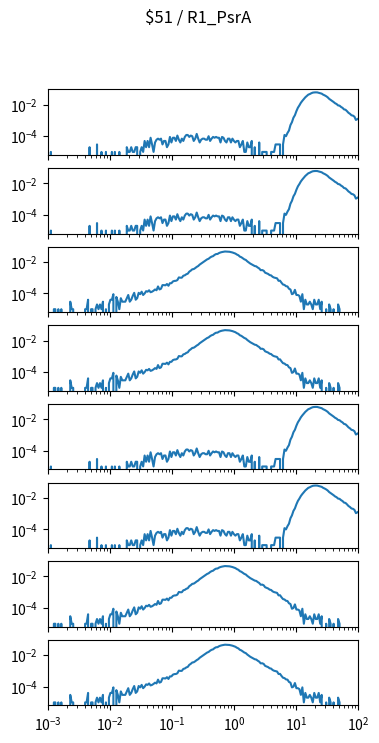

The matplotlib source for this figure: (Note: this script raises an exception after producing the figure.)
import matplotlib.pyplot as plt
import numpy as np

num_plots = 8

fig, ax = plt.subplots(num_plots, 1, sharex=True, sharey=True)
fig.set_size_inches(4, 1*num_plots)

fig.suptitle("$51 / R1_PsrA")

for a in ax:
    a.set_xscale('log')
    a.set_yscale('log')
    a.set_xlim(1.000000e-03, 1.000000e+02)

ax[0].plot([1.000000e-03,1.056818e-03,1.116863e-03,1.180321e-03,1.247384e-03,1.318257e-03,1.393157e-03,1.472313e-03,1.555966e-03,1.644372e-03,1.737801e-03,1.836538e-03,1.940886e-03,2.051162e-03,2.167704e-03,2.290868e-03,2.421029e-03,2.558586e-03,2.703958e-03,2.857591e-03,3.019952e-03,3.191538e-03,3.372873e-03,3.564511e-03,3.767038e-03,3.981072e-03,4.207266e-03,4.446313e-03,4.698941e-03,4.965923e-03,5.248075e-03,5.546257e-03,5.861382e-03,6.194411e-03,6.546362e-03,6.918310e-03,7.311391e-03,7.726806e-03,8.165824e-03,8.629785e-03,9.120108e-03,9.638290e-03,1.018591e-02,1.076465e-02,1.137627e-02,1.202264e-02,1.270574e-02,1.342765e-02,1.419058e-02,1.499685e-02,1.584893e-02,1.674943e-02,1.770109e-02,1.870682e-02,1.976970e-02,2.089296e-02,2.208005e-02,2.333458e-02,2.466039e-02,2.606154e-02,2.754229e-02,2.910717e-02,3.076097e-02,3.250873e-02,3.435579e-02,3.630781e-02,3.837072e-02,4.055085e-02,4.285485e-02,4.528976e-02,4.786301e-02,5.058247e-02,5.345644e-02,5.649370e-02,5.970353e-02,6.309573e-02,6.668068e-02,7.046931e-02,7.447320e-02,7.870458e-02,8.317638e-02,8.790225e-02,9.289664e-02,9.817479e-02,1.037528e-01,1.096478e-01,1.158777e-01,1.224616e-01,1.294196e-01,1.367729e-01,1.445440e-01,1.527566e-01,1.614359e-01,1.706082e-01,1.803018e-01,1.905461e-01,2.013724e-01,2.128139e-01,2.249055e-01,2.376840e-01,2.511886e-01,2.654606e-01,2.805434e-01,2.964831e-01,3.133286e-01,3.311311e-01,3.499452e-01,3.698282e-01,3.908409e-01,4.130475e-01,4.365158e-01,4.613176e-01,4.875285e-01,5.152286e-01,5.445027e-01,5.754399e-01,6.081350e-01,6.426877e-01,6.792036e-01,7.177943e-01,7.585776e-01,8.016781e-01,8.472274e-01,8.953648e-01,9.462372e-01,1.000000e+00,1.056818e+00,1.116863e+00,1.180321e+00,1.247384e+00,1.318257e+00,1.393157e+00,1.472313e+00,1.555966e+00,1.644372e+00,1.737801e+00,1.836538e+00,1.940886e+00,2.051162e+00,2.167704e+00,2.290868e+00,2.421029e+00,2.558586e+00,2.703958e+00,2.857591e+00,3.019952e+00,3.191538e+00,3.372873e+00,3.564511e+00,3.767038e+00,3.981072e+00,4.207266e+00,4.446313e+00,4.698941e+00,4.965923e+00,5.248075e+00,5.546257e+00,5.861382e+00,6.194411e+00,6.546362e+00,6.918310e+00,7.311391e+00,7.726806e+00,8.165824e+00,8.629785e+00,9.120108e+00,9.638290e+00,1.018591e+01,1.076465e+01,1.137627e+01,1.202264e+01,1.270574e+01,1.342765e+01,1.419058e+01,1.499685e+01,1.584893e+01,1.674943e+01,1.770109e+01,1.870682e+01,1.976970e+01,2.089296e+01,2.208005e+01,2.333458e+01,2.466039e+01,2.606154e+01,2.754229e+01,2.910717e+01,3.076097e+01,3.250873e+01,3.435579e+01,3.630781e+01,3.837072e+01,4.055085e+01,4.285485e+01,4.528976e+01,4.786301e+01,5.058247e+01,5.345644e+01,5.649370e+01,5.970353e+01,6.309573e+01,6.668068e+01,7.046931e+01,7.447320e+01,7.870458e+01,8.317638e+01,8.790225e+01,9.289664e+01,9.817479e+01,1.037528e+02,1.096478e+02,1.158777e+02,1.224616e+02,1.294196e+02,1.367729e+02,1.445440e+02,1.527566e+02,1.614359e+02,1.706082e+02,1.803018e+02,1.905461e+02,2.013724e+02,2.128139e+02,2.249055e+02,2.376840e+02,2.511886e+02,2.654606e+02,2.805434e+02,2.964831e+02,3.133286e+02,3.311311e+02,3.499452e+02,3.698282e+02,3.908409e+02,4.130475e+02,4.365158e+02,4.613176e+02,4.875285e+02,5.152286e+02,5.445027e+02,5.754399e+02,6.081350e+02,6.426877e+02,6.792036e+02,7.177943e+02,7.585776e+02,8.016781e+02,8.472274e+02,8.953648e+02,9.462372e+02,], [9.783204e-06,0.000000e+00,9.783204e-06,0.000000e+00,0.000000e+00,0.000000e+00,0.000000e+00,0.000000e+00,0.000000e+00,0.000000e+00,0.000000e+00,0.000000e+00,0.000000e+00,0.000000e+00,0.000000e+00,0.000000e+00,0.000000e+00,0.000000e+00,0.000000e+00,0.000000e+00,0.000000e+00,0.000000e+00,0.000000e+00,0.000000e+00,0.000000e+00,0.000000e+00,0.000000e+00,0.000000e+00,1.956641e-05,0.000000e+00,0.000000e+00,0.000000e+00,0.000000e+00,2.934961e-05,0.000000e+00,0.000000e+00,9.783204e-06,0.000000e+00,0.000000e+00,9.783204e-06,0.000000e+00,0.000000e+00,0.000000e+00,9.783204e-06,0.000000e+00,9.783204e-06,0.000000e+00,0.000000e+00,9.783204e-06,0.000000e+00,0.000000e+00,0.000000e+00,0.000000e+00,1.956641e-05,9.783204e-06,9.783204e-06,1.956641e-05,9.783204e-06,9.783204e-06,1.956641e-05,1.956641e-05,0.000000e+00,9.783204e-06,1.956641e-05,9.783204e-06,4.891602e-05,1.956641e-05,4.891602e-05,1.956641e-05,7.826563e-05,2.934961e-05,9.783204e-06,3.913282e-05,5.869923e-05,6.848243e-05,5.869923e-05,6.848243e-05,2.934961e-05,4.891602e-05,4.891602e-05,1.956641e-05,2.934961e-05,8.804884e-05,3.913282e-05,7.826563e-05,7.826563e-05,4.891602e-05,1.076152e-04,5.869923e-05,3.913282e-05,6.848243e-05,4.891602e-05,8.804884e-05,1.173985e-04,1.173985e-04,8.804884e-05,1.076152e-04,9.783204e-05,4.891602e-05,6.848243e-05,1.369649e-04,6.848243e-05,3.913282e-05,5.869923e-05,6.848243e-05,6.848243e-05,5.869923e-05,5.869923e-05,9.783204e-05,4.891602e-05,6.848243e-05,8.804884e-05,7.826563e-05,8.804884e-05,7.826563e-05,7.826563e-05,3.913282e-05,8.804884e-05,7.826563e-05,4.891602e-05,3.913282e-05,6.848243e-05,6.848243e-05,3.913282e-05,6.848243e-05,4.891602e-05,3.913282e-05,4.891602e-05,4.891602e-05,1.956641e-05,2.934961e-05,4.891602e-05,9.783204e-06,9.783204e-06,3.913282e-05,1.956641e-05,1.956641e-05,4.891602e-05,0.000000e+00,1.956641e-05,0.000000e+00,0.000000e+00,3.913282e-05,0.000000e+00,9.783204e-06,9.783204e-06,9.783204e-06,9.783204e-06,0.000000e+00,0.000000e+00,9.783204e-06,9.783204e-06,9.783204e-06,2.934961e-05,2.934961e-05,2.934961e-05,2.934961e-05,0.000000e+00,2.934961e-05,1.173985e-04,9.783204e-05,1.565313e-04,2.250137e-04,4.989434e-04,7.630899e-04,1.467481e-03,2.122955e-03,3.854582e-03,6.329733e-03,8.902716e-03,1.309971e-02,1.749237e-02,2.272638e-02,2.933983e-02,3.554238e-02,4.316350e-02,4.704743e-02,5.295648e-02,5.789700e-02,5.964820e-02,6.033302e-02,5.995148e-02,5.667410e-02,5.290757e-02,4.991391e-02,4.292870e-02,3.887845e-02,3.429991e-02,2.934961e-02,2.336229e-02,2.010448e-02,1.715974e-02,1.465524e-02,1.222901e-02,1.091806e-02,8.941849e-03,8.579870e-03,7.122173e-03,6.222118e-03,4.979651e-03,4.725288e-03,3.835016e-03,3.013227e-03,2.602332e-03,2.103389e-03,1.995774e-03,1.712061e-03,1.056586e-03,1.193551e-03,1.359865e-03,9.000548e-04,9.000548e-04,8.217892e-04,8.511388e-04,7.043907e-04,5.869923e-04,5.282930e-04,4.989434e-04,4.011114e-04,3.326289e-04,3.228457e-04,1.663145e-04,2.250137e-04,1.565313e-04,1.956641e-04,1.663145e-04,1.076152e-04,1.173985e-04,9.783204e-05,3.913282e-05,4.891602e-05,3.913282e-05,2.934961e-05,4.891602e-05,0.000000e+00,4.891602e-05,4.891602e-05,3.913282e-05,2.934961e-05,1.956641e-05,2.934961e-05,1.956641e-05,2.934961e-05,9.783204e-06,9.783204e-06,9.783204e-06,9.783204e-06,9.783204e-06,9.783204e-06,1.956641e-05,])
ax[1].plot([1.000000e-03,1.056818e-03,1.116863e-03,1.180321e-03,1.247384e-03,1.318257e-03,1.393157e-03,1.472313e-03,1.555966e-03,1.644372e-03,1.737801e-03,1.836538e-03,1.940886e-03,2.051162e-03,2.167704e-03,2.290868e-03,2.421029e-03,2.558586e-03,2.703958e-03,2.857591e-03,3.019952e-03,3.191538e-03,3.372873e-03,3.564511e-03,3.767038e-03,3.981072e-03,4.207266e-03,4.446313e-03,4.698941e-03,4.965923e-03,5.248075e-03,5.546257e-03,5.861382e-03,6.194411e-03,6.546362e-03,6.918310e-03,7.311391e-03,7.726806e-03,8.165824e-03,8.629785e-03,9.120108e-03,9.638290e-03,1.018591e-02,1.076465e-02,1.137627e-02,1.202264e-02,1.270574e-02,1.342765e-02,1.419058e-02,1.499685e-02,1.584893e-02,1.674943e-02,1.770109e-02,1.870682e-02,1.976970e-02,2.089296e-02,2.208005e-02,2.333458e-02,2.466039e-02,2.606154e-02,2.754229e-02,2.910717e-02,3.076097e-02,3.250873e-02,3.435579e-02,3.630781e-02,3.837072e-02,4.055085e-02,4.285485e-02,4.528976e-02,4.786301e-02,5.058247e-02,5.345644e-02,5.649370e-02,5.970353e-02,6.309573e-02,6.668068e-02,7.046931e-02,7.447320e-02,7.870458e-02,8.317638e-02,8.790225e-02,9.289664e-02,9.817479e-02,1.037528e-01,1.096478e-01,1.158777e-01,1.224616e-01,1.294196e-01,1.367729e-01,1.445440e-01,1.527566e-01,1.614359e-01,1.706082e-01,1.803018e-01,1.905461e-01,2.013724e-01,2.128139e-01,2.249055e-01,2.376840e-01,2.511886e-01,2.654606e-01,2.805434e-01,2.964831e-01,3.133286e-01,3.311311e-01,3.499452e-01,3.698282e-01,3.908409e-01,4.130475e-01,4.365158e-01,4.613176e-01,4.875285e-01,5.152286e-01,5.445027e-01,5.754399e-01,6.081350e-01,6.426877e-01,6.792036e-01,7.177943e-01,7.585776e-01,8.016781e-01,8.472274e-01,8.953648e-01,9.462372e-01,1.000000e+00,1.056818e+00,1.116863e+00,1.180321e+00,1.247384e+00,1.318257e+00,1.393157e+00,1.472313e+00,1.555966e+00,1.644372e+00,1.737801e+00,1.836538e+00,1.940886e+00,2.051162e+00,2.167704e+00,2.290868e+00,2.421029e+00,2.558586e+00,2.703958e+00,2.857591e+00,3.019952e+00,3.191538e+00,3.372873e+00,3.564511e+00,3.767038e+00,3.981072e+00,4.207266e+00,4.446313e+00,4.698941e+00,4.965923e+00,5.248075e+00,5.546257e+00,5.861382e+00,6.194411e+00,6.546362e+00,6.918310e+00,7.311391e+00,7.726806e+00,8.165824e+00,8.629785e+00,9.120108e+00,9.638290e+00,1.018591e+01,1.076465e+01,1.137627e+01,1.202264e+01,1.270574e+01,1.342765e+01,1.419058e+01,1.499685e+01,1.584893e+01,1.674943e+01,1.770109e+01,1.870682e+01,1.976970e+01,2.089296e+01,2.208005e+01,2.333458e+01,2.466039e+01,2.606154e+01,2.754229e+01,2.910717e+01,3.076097e+01,3.250873e+01,3.435579e+01,3.630781e+01,3.837072e+01,4.055085e+01,4.285485e+01,4.528976e+01,4.786301e+01,5.058247e+01,5.345644e+01,5.649370e+01,5.970353e+01,6.309573e+01,6.668068e+01,7.046931e+01,7.447320e+01,7.870458e+01,8.317638e+01,8.790225e+01,9.289664e+01,9.817479e+01,1.037528e+02,1.096478e+02,1.158777e+02,1.224616e+02,1.294196e+02,1.367729e+02,1.445440e+02,1.527566e+02,1.614359e+02,1.706082e+02,1.803018e+02,1.905461e+02,2.013724e+02,2.128139e+02,2.249055e+02,2.376840e+02,2.511886e+02,2.654606e+02,2.805434e+02,2.964831e+02,3.133286e+02,3.311311e+02,3.499452e+02,3.698282e+02,3.908409e+02,4.130475e+02,4.365158e+02,4.613176e+02,4.875285e+02,5.152286e+02,5.445027e+02,5.754399e+02,6.081350e+02,6.426877e+02,6.792036e+02,7.177943e+02,7.585776e+02,8.016781e+02,8.472274e+02,8.953648e+02,9.462372e+02,], [9.783204e-06,0.000000e+00,9.783204e-06,0.000000e+00,0.000000e+00,0.000000e+00,0.000000e+00,0.000000e+00,0.000000e+00,0.000000e+00,0.000000e+00,0.000000e+00,0.000000e+00,0.000000e+00,0.000000e+00,0.000000e+00,0.000000e+00,0.000000e+00,0.000000e+00,0.000000e+00,0.000000e+00,0.000000e+00,0.000000e+00,0.000000e+00,0.000000e+00,0.000000e+00,0.000000e+00,0.000000e+00,1.956641e-05,0.000000e+00,0.000000e+00,0.000000e+00,0.000000e+00,2.934961e-05,0.000000e+00,0.000000e+00,9.783204e-06,0.000000e+00,0.000000e+00,9.783204e-06,0.000000e+00,0.000000e+00,0.000000e+00,9.783204e-06,0.000000e+00,9.783204e-06,0.000000e+00,0.000000e+00,9.783204e-06,0.000000e+00,0.000000e+00,0.000000e+00,0.000000e+00,1.956641e-05,9.783204e-06,9.783204e-06,1.956641e-05,9.783204e-06,9.783204e-06,1.956641e-05,1.956641e-05,0.000000e+00,9.783204e-06,1.956641e-05,9.783204e-06,4.891602e-05,1.956641e-05,4.891602e-05,1.956641e-05,7.826563e-05,2.934961e-05,9.783204e-06,3.913282e-05,5.869923e-05,6.848243e-05,5.869923e-05,6.848243e-05,2.934961e-05,4.891602e-05,4.891602e-05,1.956641e-05,2.934961e-05,8.804884e-05,3.913282e-05,7.826563e-05,7.826563e-05,4.891602e-05,1.076152e-04,5.869923e-05,3.913282e-05,6.848243e-05,4.891602e-05,8.804884e-05,1.173985e-04,1.173985e-04,8.804884e-05,1.076152e-04,9.783204e-05,4.891602e-05,6.848243e-05,1.369649e-04,6.848243e-05,3.913282e-05,5.869923e-05,6.848243e-05,6.848243e-05,5.869923e-05,5.869923e-05,9.783204e-05,4.891602e-05,6.848243e-05,8.804884e-05,7.826563e-05,8.804884e-05,7.826563e-05,7.826563e-05,3.913282e-05,8.804884e-05,7.826563e-05,4.891602e-05,3.913282e-05,6.848243e-05,6.848243e-05,3.913282e-05,6.848243e-05,4.891602e-05,3.913282e-05,4.891602e-05,4.891602e-05,1.956641e-05,2.934961e-05,4.891602e-05,9.783204e-06,9.783204e-06,3.913282e-05,1.956641e-05,1.956641e-05,4.891602e-05,0.000000e+00,1.956641e-05,0.000000e+00,0.000000e+00,3.913282e-05,0.000000e+00,9.783204e-06,9.783204e-06,9.783204e-06,9.783204e-06,0.000000e+00,0.000000e+00,9.783204e-06,9.783204e-06,9.783204e-06,2.934961e-05,2.934961e-05,2.934961e-05,2.934961e-05,0.000000e+00,2.934961e-05,1.173985e-04,9.783204e-05,1.565313e-04,2.250137e-04,4.989434e-04,7.630899e-04,1.467481e-03,2.122955e-03,3.854582e-03,6.329733e-03,8.902716e-03,1.309971e-02,1.749237e-02,2.272638e-02,2.933983e-02,3.554238e-02,4.316350e-02,4.704743e-02,5.295648e-02,5.789700e-02,5.964820e-02,6.033302e-02,5.995148e-02,5.667410e-02,5.290757e-02,4.991391e-02,4.292870e-02,3.887845e-02,3.429991e-02,2.934961e-02,2.336229e-02,2.010448e-02,1.715974e-02,1.465524e-02,1.222901e-02,1.091806e-02,8.941849e-03,8.579870e-03,7.122173e-03,6.222118e-03,4.979651e-03,4.725288e-03,3.835016e-03,3.013227e-03,2.602332e-03,2.103389e-03,1.995774e-03,1.712061e-03,1.056586e-03,1.193551e-03,1.359865e-03,9.000548e-04,9.000548e-04,8.217892e-04,8.511388e-04,7.043907e-04,5.869923e-04,5.282930e-04,4.989434e-04,4.011114e-04,3.326289e-04,3.228457e-04,1.663145e-04,2.250137e-04,1.565313e-04,1.956641e-04,1.663145e-04,1.076152e-04,1.173985e-04,9.783204e-05,3.913282e-05,4.891602e-05,3.913282e-05,2.934961e-05,4.891602e-05,0.000000e+00,4.891602e-05,4.891602e-05,3.913282e-05,2.934961e-05,1.956641e-05,2.934961e-05,1.956641e-05,2.934961e-05,9.783204e-06,9.783204e-06,9.783204e-06,9.783204e-06,9.783204e-06,9.783204e-06,1.956641e-05,])
ax[2].plot([1.000000e-03,1.056818e-03,1.116863e-03,1.180321e-03,1.247384e-03,1.318257e-03,1.393157e-03,1.472313e-03,1.555966e-03,1.644372e-03,1.737801e-03,1.836538e-03,1.940886e-03,2.051162e-03,2.167704e-03,2.290868e-03,2.421029e-03,2.558586e-03,2.703958e-03,2.857591e-03,3.019952e-03,3.191538e-03,3.372873e-03,3.564511e-03,3.767038e-03,3.981072e-03,4.207266e-03,4.446313e-03,4.698941e-03,4.965923e-03,5.248075e-03,5.546257e-03,5.861382e-03,6.194411e-03,6.546362e-03,6.918310e-03,7.311391e-03,7.726806e-03,8.165824e-03,8.629785e-03,9.120108e-03,9.638290e-03,1.018591e-02,1.076465e-02,1.137627e-02,1.202264e-02,1.270574e-02,1.342765e-02,1.419058e-02,1.499685e-02,1.584893e-02,1.674943e-02,1.770109e-02,1.870682e-02,1.976970e-02,2.089296e-02,2.208005e-02,2.333458e-02,2.466039e-02,2.606154e-02,2.754229e-02,2.910717e-02,3.076097e-02,3.250873e-02,3.435579e-02,3.630781e-02,3.837072e-02,4.055085e-02,4.285485e-02,4.528976e-02,4.786301e-02,5.058247e-02,5.345644e-02,5.649370e-02,5.970353e-02,6.309573e-02,6.668068e-02,7.046931e-02,7.447320e-02,7.870458e-02,8.317638e-02,8.790225e-02,9.289664e-02,9.817479e-02,1.037528e-01,1.096478e-01,1.158777e-01,1.224616e-01,1.294196e-01,1.367729e-01,1.445440e-01,1.527566e-01,1.614359e-01,1.706082e-01,1.803018e-01,1.905461e-01,2.013724e-01,2.128139e-01,2.249055e-01,2.376840e-01,2.511886e-01,2.654606e-01,2.805434e-01,2.964831e-01,3.133286e-01,3.311311e-01,3.499452e-01,3.698282e-01,3.908409e-01,4.130475e-01,4.365158e-01,4.613176e-01,4.875285e-01,5.152286e-01,5.445027e-01,5.754399e-01,6.081350e-01,6.426877e-01,6.792036e-01,7.177943e-01,7.585776e-01,8.016781e-01,8.472274e-01,8.953648e-01,9.462372e-01,1.000000e+00,1.056818e+00,1.116863e+00,1.180321e+00,1.247384e+00,1.318257e+00,1.393157e+00,1.472313e+00,1.555966e+00,1.644372e+00,1.737801e+00,1.836538e+00,1.940886e+00,2.051162e+00,2.167704e+00,2.290868e+00,2.421029e+00,2.558586e+00,2.703958e+00,2.857591e+00,3.019952e+00,3.191538e+00,3.372873e+00,3.564511e+00,3.767038e+00,3.981072e+00,4.207266e+00,4.446313e+00,4.698941e+00,4.965923e+00,5.248075e+00,5.546257e+00,5.861382e+00,6.194411e+00,6.546362e+00,6.918310e+00,7.311391e+00,7.726806e+00,8.165824e+00,8.629785e+00,9.120108e+00,9.638290e+00,1.018591e+01,1.076465e+01,1.137627e+01,1.202264e+01,1.270574e+01,1.342765e+01,1.419058e+01,1.499685e+01,1.584893e+01,1.674943e+01,1.770109e+01,1.870682e+01,1.976970e+01,2.089296e+01,2.208005e+01,2.333458e+01,2.466039e+01,2.606154e+01,2.754229e+01,2.910717e+01,3.076097e+01,3.250873e+01,3.435579e+01,3.630781e+01,3.837072e+01,4.055085e+01,4.285485e+01,4.528976e+01,4.786301e+01,5.058247e+01,5.345644e+01,5.649370e+01,5.970353e+01,6.309573e+01,6.668068e+01,7.046931e+01,7.447320e+01,7.870458e+01,8.317638e+01,8.790225e+01,9.289664e+01,9.817479e+01,1.037528e+02,1.096478e+02,1.158777e+02,1.224616e+02,1.294196e+02,1.367729e+02,1.445440e+02,1.527566e+02,1.614359e+02,1.706082e+02,1.803018e+02,1.905461e+02,2.013724e+02,2.128139e+02,2.249055e+02,2.376840e+02,2.511886e+02,2.654606e+02,2.805434e+02,2.964831e+02,3.133286e+02,3.311311e+02,3.499452e+02,3.698282e+02,3.908409e+02,4.130475e+02,4.365158e+02,4.613176e+02,4.875285e+02,5.152286e+02,5.445027e+02,5.754399e+02,6.081350e+02,6.426877e+02,6.792036e+02,7.177943e+02,7.585776e+02,8.016781e+02,8.472274e+02,8.953648e+02,9.462372e+02,], [0.000000e+00,0.000000e+00,0.000000e+00,0.000000e+00,9.805075e-06,9.805075e-06,0.000000e+00,9.805075e-06,0.000000e+00,9.805075e-06,0.000000e+00,0.000000e+00,0.000000e+00,0.000000e+00,0.000000e+00,2.941523e-05,9.805075e-06,9.805075e-06,0.000000e+00,0.000000e+00,0.000000e+00,0.000000e+00,0.000000e+00,0.000000e+00,0.000000e+00,9.805075e-06,9.805075e-06,3.922030e-05,0.000000e+00,9.805075e-06,9.805075e-06,0.000000e+00,9.805075e-06,1.961015e-05,9.805075e-06,1.961015e-05,9.805075e-06,2.941523e-05,0.000000e+00,9.805075e-06,0.000000e+00,1.961015e-05,3.922030e-05,3.922030e-05,8.824568e-05,0.000000e+00,5.883045e-05,2.941523e-05,9.805075e-06,4.902538e-05,2.941523e-05,2.941523e-05,2.941523e-05,4.902538e-05,7.844060e-05,2.941523e-05,3.922030e-05,6.863553e-05,1.078558e-04,3.922030e-05,4.902538e-05,1.078558e-04,8.824568e-05,1.274660e-04,7.844060e-05,9.805075e-05,1.372711e-04,1.274660e-04,1.568812e-04,1.176609e-04,1.274660e-04,1.470761e-04,1.764914e-04,1.568812e-04,2.745421e-04,1.764914e-04,1.961015e-04,3.333726e-04,3.333726e-04,3.235675e-04,3.922030e-04,3.039573e-04,4.412284e-04,4.412284e-04,5.686944e-04,6.177197e-04,6.275248e-04,6.961603e-04,1.029533e-03,9.903126e-04,9.903126e-04,1.313880e-03,1.402126e-03,1.637448e-03,1.784524e-03,2.392438e-03,2.774836e-03,3.372946e-03,3.500412e-03,4.049496e-03,4.804487e-03,5.461427e-03,6.745892e-03,7.844060e-03,9.089305e-03,1.047182e-02,1.242303e-02,1.447229e-02,1.586461e-02,1.903165e-02,2.168883e-02,2.323803e-02,2.791505e-02,3.143507e-02,3.195474e-02,3.667098e-02,3.995568e-02,4.229909e-02,4.391693e-02,4.586814e-02,4.532886e-02,4.541711e-02,4.409342e-02,4.208338e-02,3.981841e-02,3.671020e-02,3.387653e-02,2.936620e-02,2.658156e-02,2.168883e-02,1.986508e-02,1.683531e-02,1.456054e-02,1.330549e-02,1.082480e-02,9.187355e-03,7.834255e-03,6.932188e-03,6.167392e-03,5.451622e-03,5.206495e-03,4.402479e-03,3.843589e-03,2.970938e-03,3.029768e-03,2.745421e-03,2.059066e-03,1.892379e-03,1.715888e-03,1.451151e-03,1.382516e-03,1.127584e-03,1.009923e-03,9.608974e-04,9.020669e-04,6.275248e-04,6.373299e-04,4.706436e-04,3.627878e-04,3.431776e-04,2.843472e-04,2.745421e-04,1.961015e-04,1.764914e-04,8.824568e-05,9.805075e-05,1.666863e-04,7.844060e-05,7.844060e-05,6.863553e-05,2.941523e-05,8.824568e-05,9.805075e-06,3.922030e-05,1.961015e-05,1.961015e-05,2.941523e-05,1.961015e-05,9.805075e-06,3.922030e-05,1.961015e-05,1.961015e-05,3.922030e-05,9.805075e-06,2.941523e-05,0.000000e+00,0.000000e+00,9.805075e-06,0.000000e+00,1.961015e-05,9.805075e-06,0.000000e+00,9.805075e-06,0.000000e+00,0.000000e+00,1.961015e-05,9.805075e-06,0.000000e+00,0.000000e+00,0.000000e+00,0.000000e+00,0.000000e+00,0.000000e+00,0.000000e+00,0.000000e+00,0.000000e+00,0.000000e+00,0.000000e+00,0.000000e+00,0.000000e+00,0.000000e+00,0.000000e+00,0.000000e+00,0.000000e+00,0.000000e+00,0.000000e+00,0.000000e+00,0.000000e+00,0.000000e+00,0.000000e+00,0.000000e+00,0.000000e+00,0.000000e+00,0.000000e+00,0.000000e+00,0.000000e+00,0.000000e+00,0.000000e+00,0.000000e+00,0.000000e+00,0.000000e+00,0.000000e+00,0.000000e+00,0.000000e+00,0.000000e+00,0.000000e+00,0.000000e+00,0.000000e+00,0.000000e+00,0.000000e+00,0.000000e+00,0.000000e+00,0.000000e+00,0.000000e+00,0.000000e+00,0.000000e+00,0.000000e+00,0.000000e+00,0.000000e+00,0.000000e+00,])
ax[3].plot([1.000000e-03,1.056818e-03,1.116863e-03,1.180321e-03,1.247384e-03,1.318257e-03,1.393157e-03,1.472313e-03,1.555966e-03,1.644372e-03,1.737801e-03,1.836538e-03,1.940886e-03,2.051162e-03,2.167704e-03,2.290868e-03,2.421029e-03,2.558586e-03,2.703958e-03,2.857591e-03,3.019952e-03,3.191538e-03,3.372873e-03,3.564511e-03,3.767038e-03,3.981072e-03,4.207266e-03,4.446313e-03,4.698941e-03,4.965923e-03,5.248075e-03,5.546257e-03,5.861382e-03,6.194411e-03,6.546362e-03,6.918310e-03,7.311391e-03,7.726806e-03,8.165824e-03,8.629785e-03,9.120108e-03,9.638290e-03,1.018591e-02,1.076465e-02,1.137627e-02,1.202264e-02,1.270574e-02,1.342765e-02,1.419058e-02,1.499685e-02,1.584893e-02,1.674943e-02,1.770109e-02,1.870682e-02,1.976970e-02,2.089296e-02,2.208005e-02,2.333458e-02,2.466039e-02,2.606154e-02,2.754229e-02,2.910717e-02,3.076097e-02,3.250873e-02,3.435579e-02,3.630781e-02,3.837072e-02,4.055085e-02,4.285485e-02,4.528976e-02,4.786301e-02,5.058247e-02,5.345644e-02,5.649370e-02,5.970353e-02,6.309573e-02,6.668068e-02,7.046931e-02,7.447320e-02,7.870458e-02,8.317638e-02,8.790225e-02,9.289664e-02,9.817479e-02,1.037528e-01,1.096478e-01,1.158777e-01,1.224616e-01,1.294196e-01,1.367729e-01,1.445440e-01,1.527566e-01,1.614359e-01,1.706082e-01,1.803018e-01,1.905461e-01,2.013724e-01,2.128139e-01,2.249055e-01,2.376840e-01,2.511886e-01,2.654606e-01,2.805434e-01,2.964831e-01,3.133286e-01,3.311311e-01,3.499452e-01,3.698282e-01,3.908409e-01,4.130475e-01,4.365158e-01,4.613176e-01,4.875285e-01,5.152286e-01,5.445027e-01,5.754399e-01,6.081350e-01,6.426877e-01,6.792036e-01,7.177943e-01,7.585776e-01,8.016781e-01,8.472274e-01,8.953648e-01,9.462372e-01,1.000000e+00,1.056818e+00,1.116863e+00,1.180321e+00,1.247384e+00,1.318257e+00,1.393157e+00,1.472313e+00,1.555966e+00,1.644372e+00,1.737801e+00,1.836538e+00,1.940886e+00,2.051162e+00,2.167704e+00,2.290868e+00,2.421029e+00,2.558586e+00,2.703958e+00,2.857591e+00,3.019952e+00,3.191538e+00,3.372873e+00,3.564511e+00,3.767038e+00,3.981072e+00,4.207266e+00,4.446313e+00,4.698941e+00,4.965923e+00,5.248075e+00,5.546257e+00,5.861382e+00,6.194411e+00,6.546362e+00,6.918310e+00,7.311391e+00,7.726806e+00,8.165824e+00,8.629785e+00,9.120108e+00,9.638290e+00,1.018591e+01,1.076465e+01,1.137627e+01,1.202264e+01,1.270574e+01,1.342765e+01,1.419058e+01,1.499685e+01,1.584893e+01,1.674943e+01,1.770109e+01,1.870682e+01,1.976970e+01,2.089296e+01,2.208005e+01,2.333458e+01,2.466039e+01,2.606154e+01,2.754229e+01,2.910717e+01,3.076097e+01,3.250873e+01,3.435579e+01,3.630781e+01,3.837072e+01,4.055085e+01,4.285485e+01,4.528976e+01,4.786301e+01,5.058247e+01,5.345644e+01,5.649370e+01,5.970353e+01,6.309573e+01,6.668068e+01,7.046931e+01,7.447320e+01,7.870458e+01,8.317638e+01,8.790225e+01,9.289664e+01,9.817479e+01,1.037528e+02,1.096478e+02,1.158777e+02,1.224616e+02,1.294196e+02,1.367729e+02,1.445440e+02,1.527566e+02,1.614359e+02,1.706082e+02,1.803018e+02,1.905461e+02,2.013724e+02,2.128139e+02,2.249055e+02,2.376840e+02,2.511886e+02,2.654606e+02,2.805434e+02,2.964831e+02,3.133286e+02,3.311311e+02,3.499452e+02,3.698282e+02,3.908409e+02,4.130475e+02,4.365158e+02,4.613176e+02,4.875285e+02,5.152286e+02,5.445027e+02,5.754399e+02,6.081350e+02,6.426877e+02,6.792036e+02,7.177943e+02,7.585776e+02,8.016781e+02,8.472274e+02,8.953648e+02,9.462372e+02,], [0.000000e+00,0.000000e+00,0.000000e+00,0.000000e+00,9.805075e-06,9.805075e-06,0.000000e+00,9.805075e-06,0.000000e+00,9.805075e-06,0.000000e+00,0.000000e+00,0.000000e+00,0.000000e+00,0.000000e+00,2.941523e-05,9.805075e-06,9.805075e-06,0.000000e+00,0.000000e+00,0.000000e+00,0.000000e+00,0.000000e+00,0.000000e+00,0.000000e+00,9.805075e-06,9.805075e-06,3.922030e-05,0.000000e+00,9.805075e-06,9.805075e-06,0.000000e+00,9.805075e-06,1.961015e-05,9.805075e-06,1.961015e-05,9.805075e-06,2.941523e-05,0.000000e+00,9.805075e-06,0.000000e+00,1.961015e-05,3.922030e-05,3.922030e-05,8.824568e-05,0.000000e+00,5.883045e-05,2.941523e-05,9.805075e-06,4.902538e-05,2.941523e-05,2.941523e-05,2.941523e-05,4.902538e-05,7.844060e-05,2.941523e-05,3.922030e-05,6.863553e-05,1.078558e-04,3.922030e-05,4.902538e-05,1.078558e-04,8.824568e-05,1.274660e-04,7.844060e-05,9.805075e-05,1.372711e-04,1.274660e-04,1.568812e-04,1.176609e-04,1.274660e-04,1.470761e-04,1.764914e-04,1.568812e-04,2.745421e-04,1.764914e-04,1.961015e-04,3.333726e-04,3.333726e-04,3.235675e-04,3.922030e-04,3.039573e-04,4.412284e-04,4.412284e-04,5.686944e-04,6.177197e-04,6.275248e-04,6.961603e-04,1.029533e-03,9.903126e-04,9.903126e-04,1.313880e-03,1.402126e-03,1.637448e-03,1.784524e-03,2.392438e-03,2.774836e-03,3.372946e-03,3.500412e-03,4.049496e-03,4.804487e-03,5.461427e-03,6.745892e-03,7.844060e-03,9.089305e-03,1.047182e-02,1.242303e-02,1.447229e-02,1.586461e-02,1.903165e-02,2.168883e-02,2.323803e-02,2.791505e-02,3.143507e-02,3.195474e-02,3.667098e-02,3.995568e-02,4.229909e-02,4.391693e-02,4.586814e-02,4.532886e-02,4.541711e-02,4.409342e-02,4.208338e-02,3.981841e-02,3.671020e-02,3.387653e-02,2.936620e-02,2.658156e-02,2.168883e-02,1.986508e-02,1.683531e-02,1.456054e-02,1.330549e-02,1.082480e-02,9.187355e-03,7.834255e-03,6.932188e-03,6.167392e-03,5.451622e-03,5.206495e-03,4.402479e-03,3.843589e-03,2.970938e-03,3.029768e-03,2.745421e-03,2.059066e-03,1.892379e-03,1.715888e-03,1.451151e-03,1.382516e-03,1.127584e-03,1.009923e-03,9.608974e-04,9.020669e-04,6.275248e-04,6.373299e-04,4.706436e-04,3.627878e-04,3.431776e-04,2.843472e-04,2.745421e-04,1.961015e-04,1.764914e-04,8.824568e-05,9.805075e-05,1.666863e-04,7.844060e-05,7.844060e-05,6.863553e-05,2.941523e-05,8.824568e-05,9.805075e-06,3.922030e-05,1.961015e-05,1.961015e-05,2.941523e-05,1.961015e-05,9.805075e-06,3.922030e-05,1.961015e-05,1.961015e-05,3.922030e-05,9.805075e-06,2.941523e-05,0.000000e+00,0.000000e+00,9.805075e-06,0.000000e+00,1.961015e-05,9.805075e-06,0.000000e+00,9.805075e-06,0.000000e+00,0.000000e+00,1.961015e-05,9.805075e-06,0.000000e+00,0.000000e+00,0.000000e+00,0.000000e+00,0.000000e+00,0.000000e+00,0.000000e+00,0.000000e+00,0.000000e+00,0.000000e+00,0.000000e+00,0.000000e+00,0.000000e+00,0.000000e+00,0.000000e+00,0.000000e+00,0.000000e+00,0.000000e+00,0.000000e+00,0.000000e+00,0.000000e+00,0.000000e+00,0.000000e+00,0.000000e+00,0.000000e+00,0.000000e+00,0.000000e+00,0.000000e+00,0.000000e+00,0.000000e+00,0.000000e+00,0.000000e+00,0.000000e+00,0.000000e+00,0.000000e+00,0.000000e+00,0.000000e+00,0.000000e+00,0.000000e+00,0.000000e+00,0.000000e+00,0.000000e+00,0.000000e+00,0.000000e+00,0.000000e+00,0.000000e+00,0.000000e+00,0.000000e+00,0.000000e+00,0.000000e+00,0.000000e+00,0.000000e+00,0.000000e+00,])
ax[4].plot([1.000000e-03,1.056818e-03,1.116863e-03,1.180321e-03,1.247384e-03,1.318257e-03,1.393157e-03,1.472313e-03,1.555966e-03,1.644372e-03,1.737801e-03,1.836538e-03,1.940886e-03,2.051162e-03,2.167704e-03,2.290868e-03,2.421029e-03,2.558586e-03,2.703958e-03,2.857591e-03,3.019952e-03,3.191538e-03,3.372873e-03,3.564511e-03,3.767038e-03,3.981072e-03,4.207266e-03,4.446313e-03,4.698941e-03,4.965923e-03,5.248075e-03,5.546257e-03,5.861382e-03,6.194411e-03,6.546362e-03,6.918310e-03,7.311391e-03,7.726806e-03,8.165824e-03,8.629785e-03,9.120108e-03,9.638290e-03,1.018591e-02,1.076465e-02,1.137627e-02,1.202264e-02,1.270574e-02,1.342765e-02,1.419058e-02,1.499685e-02,1.584893e-02,1.674943e-02,1.770109e-02,1.870682e-02,1.976970e-02,2.089296e-02,2.208005e-02,2.333458e-02,2.466039e-02,2.606154e-02,2.754229e-02,2.910717e-02,3.076097e-02,3.250873e-02,3.435579e-02,3.630781e-02,3.837072e-02,4.055085e-02,4.285485e-02,4.528976e-02,4.786301e-02,5.058247e-02,5.345644e-02,5.649370e-02,5.970353e-02,6.309573e-02,6.668068e-02,7.046931e-02,7.447320e-02,7.870458e-02,8.317638e-02,8.790225e-02,9.289664e-02,9.817479e-02,1.037528e-01,1.096478e-01,1.158777e-01,1.224616e-01,1.294196e-01,1.367729e-01,1.445440e-01,1.527566e-01,1.614359e-01,1.706082e-01,1.803018e-01,1.905461e-01,2.013724e-01,2.128139e-01,2.249055e-01,2.376840e-01,2.511886e-01,2.654606e-01,2.805434e-01,2.964831e-01,3.133286e-01,3.311311e-01,3.499452e-01,3.698282e-01,3.908409e-01,4.130475e-01,4.365158e-01,4.613176e-01,4.875285e-01,5.152286e-01,5.445027e-01,5.754399e-01,6.081350e-01,6.426877e-01,6.792036e-01,7.177943e-01,7.585776e-01,8.016781e-01,8.472274e-01,8.953648e-01,9.462372e-01,1.000000e+00,1.056818e+00,1.116863e+00,1.180321e+00,1.247384e+00,1.318257e+00,1.393157e+00,1.472313e+00,1.555966e+00,1.644372e+00,1.737801e+00,1.836538e+00,1.940886e+00,2.051162e+00,2.167704e+00,2.290868e+00,2.421029e+00,2.558586e+00,2.703958e+00,2.857591e+00,3.019952e+00,3.191538e+00,3.372873e+00,3.564511e+00,3.767038e+00,3.981072e+00,4.207266e+00,4.446313e+00,4.698941e+00,4.965923e+00,5.248075e+00,5.546257e+00,5.861382e+00,6.194411e+00,6.546362e+00,6.918310e+00,7.311391e+00,7.726806e+00,8.165824e+00,8.629785e+00,9.120108e+00,9.638290e+00,1.018591e+01,1.076465e+01,1.137627e+01,1.202264e+01,1.270574e+01,1.342765e+01,1.419058e+01,1.499685e+01,1.584893e+01,1.674943e+01,1.770109e+01,1.870682e+01,1.976970e+01,2.089296e+01,2.208005e+01,2.333458e+01,2.466039e+01,2.606154e+01,2.754229e+01,2.910717e+01,3.076097e+01,3.250873e+01,3.435579e+01,3.630781e+01,3.837072e+01,4.055085e+01,4.285485e+01,4.528976e+01,4.786301e+01,5.058247e+01,5.345644e+01,5.649370e+01,5.970353e+01,6.309573e+01,6.668068e+01,7.046931e+01,7.447320e+01,7.870458e+01,8.317638e+01,8.790225e+01,9.289664e+01,9.817479e+01,1.037528e+02,1.096478e+02,1.158777e+02,1.224616e+02,1.294196e+02,1.367729e+02,1.445440e+02,1.527566e+02,1.614359e+02,1.706082e+02,1.803018e+02,1.905461e+02,2.013724e+02,2.128139e+02,2.249055e+02,2.376840e+02,2.511886e+02,2.654606e+02,2.805434e+02,2.964831e+02,3.133286e+02,3.311311e+02,3.499452e+02,3.698282e+02,3.908409e+02,4.130475e+02,4.365158e+02,4.613176e+02,4.875285e+02,5.152286e+02,5.445027e+02,5.754399e+02,6.081350e+02,6.426877e+02,6.792036e+02,7.177943e+02,7.585776e+02,8.016781e+02,8.472274e+02,8.953648e+02,9.462372e+02,], [9.783204e-06,0.000000e+00,9.783204e-06,0.000000e+00,0.000000e+00,0.000000e+00,0.000000e+00,0.000000e+00,0.000000e+00,0.000000e+00,0.000000e+00,0.000000e+00,0.000000e+00,0.000000e+00,0.000000e+00,0.000000e+00,0.000000e+00,0.000000e+00,0.000000e+00,0.000000e+00,0.000000e+00,0.000000e+00,0.000000e+00,0.000000e+00,0.000000e+00,0.000000e+00,0.000000e+00,0.000000e+00,1.956641e-05,0.000000e+00,0.000000e+00,0.000000e+00,0.000000e+00,2.934961e-05,0.000000e+00,0.000000e+00,9.783204e-06,0.000000e+00,0.000000e+00,9.783204e-06,0.000000e+00,0.000000e+00,0.000000e+00,9.783204e-06,0.000000e+00,9.783204e-06,0.000000e+00,0.000000e+00,9.783204e-06,0.000000e+00,0.000000e+00,0.000000e+00,0.000000e+00,1.956641e-05,9.783204e-06,9.783204e-06,1.956641e-05,9.783204e-06,9.783204e-06,1.956641e-05,1.956641e-05,0.000000e+00,9.783204e-06,1.956641e-05,9.783204e-06,4.891602e-05,1.956641e-05,4.891602e-05,1.956641e-05,7.826563e-05,2.934961e-05,9.783204e-06,3.913282e-05,5.869923e-05,6.848243e-05,5.869923e-05,6.848243e-05,2.934961e-05,4.891602e-05,4.891602e-05,1.956641e-05,2.934961e-05,8.804884e-05,3.913282e-05,7.826563e-05,7.826563e-05,4.891602e-05,1.076152e-04,5.869923e-05,3.913282e-05,6.848243e-05,4.891602e-05,8.804884e-05,1.173985e-04,1.173985e-04,8.804884e-05,1.076152e-04,9.783204e-05,4.891602e-05,6.848243e-05,1.369649e-04,6.848243e-05,3.913282e-05,5.869923e-05,6.848243e-05,6.848243e-05,5.869923e-05,5.869923e-05,9.783204e-05,4.891602e-05,6.848243e-05,8.804884e-05,7.826563e-05,8.804884e-05,7.826563e-05,7.826563e-05,3.913282e-05,8.804884e-05,7.826563e-05,4.891602e-05,3.913282e-05,6.848243e-05,6.848243e-05,3.913282e-05,6.848243e-05,4.891602e-05,3.913282e-05,4.891602e-05,4.891602e-05,1.956641e-05,2.934961e-05,4.891602e-05,9.783204e-06,9.783204e-06,3.913282e-05,1.956641e-05,1.956641e-05,4.891602e-05,0.000000e+00,1.956641e-05,0.000000e+00,0.000000e+00,3.913282e-05,0.000000e+00,9.783204e-06,9.783204e-06,9.783204e-06,9.783204e-06,0.000000e+00,0.000000e+00,9.783204e-06,9.783204e-06,9.783204e-06,2.934961e-05,2.934961e-05,2.934961e-05,2.934961e-05,0.000000e+00,2.934961e-05,1.173985e-04,9.783204e-05,1.565313e-04,2.250137e-04,4.989434e-04,7.630899e-04,1.467481e-03,2.122955e-03,3.854582e-03,6.329733e-03,8.902716e-03,1.309971e-02,1.749237e-02,2.272638e-02,2.933983e-02,3.554238e-02,4.316350e-02,4.704743e-02,5.295648e-02,5.789700e-02,5.964820e-02,6.033302e-02,5.995148e-02,5.667410e-02,5.290757e-02,4.991391e-02,4.292870e-02,3.887845e-02,3.429991e-02,2.934961e-02,2.336229e-02,2.010448e-02,1.715974e-02,1.465524e-02,1.222901e-02,1.091806e-02,8.941849e-03,8.579870e-03,7.122173e-03,6.222118e-03,4.979651e-03,4.725288e-03,3.835016e-03,3.013227e-03,2.602332e-03,2.103389e-03,1.995774e-03,1.712061e-03,1.056586e-03,1.193551e-03,1.359865e-03,9.000548e-04,9.000548e-04,8.217892e-04,8.511388e-04,7.043907e-04,5.869923e-04,5.282930e-04,4.989434e-04,4.011114e-04,3.326289e-04,3.228457e-04,1.663145e-04,2.250137e-04,1.565313e-04,1.956641e-04,1.663145e-04,1.076152e-04,1.173985e-04,9.783204e-05,3.913282e-05,4.891602e-05,3.913282e-05,2.934961e-05,4.891602e-05,0.000000e+00,4.891602e-05,4.891602e-05,3.913282e-05,2.934961e-05,1.956641e-05,2.934961e-05,1.956641e-05,2.934961e-05,9.783204e-06,9.783204e-06,9.783204e-06,9.783204e-06,9.783204e-06,9.783204e-06,1.956641e-05,])
ax[5].plot([1.000000e-03,1.056818e-03,1.116863e-03,1.180321e-03,1.247384e-03,1.318257e-03,1.393157e-03,1.472313e-03,1.555966e-03,1.644372e-03,1.737801e-03,1.836538e-03,1.940886e-03,2.051162e-03,2.167704e-03,2.290868e-03,2.421029e-03,2.558586e-03,2.703958e-03,2.857591e-03,3.019952e-03,3.191538e-03,3.372873e-03,3.564511e-03,3.767038e-03,3.981072e-03,4.207266e-03,4.446313e-03,4.698941e-03,4.965923e-03,5.248075e-03,5.546257e-03,5.861382e-03,6.194411e-03,6.546362e-03,6.918310e-03,7.311391e-03,7.726806e-03,8.165824e-03,8.629785e-03,9.120108e-03,9.638290e-03,1.018591e-02,1.076465e-02,1.137627e-02,1.202264e-02,1.270574e-02,1.342765e-02,1.419058e-02,1.499685e-02,1.584893e-02,1.674943e-02,1.770109e-02,1.870682e-02,1.976970e-02,2.089296e-02,2.208005e-02,2.333458e-02,2.466039e-02,2.606154e-02,2.754229e-02,2.910717e-02,3.076097e-02,3.250873e-02,3.435579e-02,3.630781e-02,3.837072e-02,4.055085e-02,4.285485e-02,4.528976e-02,4.786301e-02,5.058247e-02,5.345644e-02,5.649370e-02,5.970353e-02,6.309573e-02,6.668068e-02,7.046931e-02,7.447320e-02,7.870458e-02,8.317638e-02,8.790225e-02,9.289664e-02,9.817479e-02,1.037528e-01,1.096478e-01,1.158777e-01,1.224616e-01,1.294196e-01,1.367729e-01,1.445440e-01,1.527566e-01,1.614359e-01,1.706082e-01,1.803018e-01,1.905461e-01,2.013724e-01,2.128139e-01,2.249055e-01,2.376840e-01,2.511886e-01,2.654606e-01,2.805434e-01,2.964831e-01,3.133286e-01,3.311311e-01,3.499452e-01,3.698282e-01,3.908409e-01,4.130475e-01,4.365158e-01,4.613176e-01,4.875285e-01,5.152286e-01,5.445027e-01,5.754399e-01,6.081350e-01,6.426877e-01,6.792036e-01,7.177943e-01,7.585776e-01,8.016781e-01,8.472274e-01,8.953648e-01,9.462372e-01,1.000000e+00,1.056818e+00,1.116863e+00,1.180321e+00,1.247384e+00,1.318257e+00,1.393157e+00,1.472313e+00,1.555966e+00,1.644372e+00,1.737801e+00,1.836538e+00,1.940886e+00,2.051162e+00,2.167704e+00,2.290868e+00,2.421029e+00,2.558586e+00,2.703958e+00,2.857591e+00,3.019952e+00,3.191538e+00,3.372873e+00,3.564511e+00,3.767038e+00,3.981072e+00,4.207266e+00,4.446313e+00,4.698941e+00,4.965923e+00,5.248075e+00,5.546257e+00,5.861382e+00,6.194411e+00,6.546362e+00,6.918310e+00,7.311391e+00,7.726806e+00,8.165824e+00,8.629785e+00,9.120108e+00,9.638290e+00,1.018591e+01,1.076465e+01,1.137627e+01,1.202264e+01,1.270574e+01,1.342765e+01,1.419058e+01,1.499685e+01,1.584893e+01,1.674943e+01,1.770109e+01,1.870682e+01,1.976970e+01,2.089296e+01,2.208005e+01,2.333458e+01,2.466039e+01,2.606154e+01,2.754229e+01,2.910717e+01,3.076097e+01,3.250873e+01,3.435579e+01,3.630781e+01,3.837072e+01,4.055085e+01,4.285485e+01,4.528976e+01,4.786301e+01,5.058247e+01,5.345644e+01,5.649370e+01,5.970353e+01,6.309573e+01,6.668068e+01,7.046931e+01,7.447320e+01,7.870458e+01,8.317638e+01,8.790225e+01,9.289664e+01,9.817479e+01,1.037528e+02,1.096478e+02,1.158777e+02,1.224616e+02,1.294196e+02,1.367729e+02,1.445440e+02,1.527566e+02,1.614359e+02,1.706082e+02,1.803018e+02,1.905461e+02,2.013724e+02,2.128139e+02,2.249055e+02,2.376840e+02,2.511886e+02,2.654606e+02,2.805434e+02,2.964831e+02,3.133286e+02,3.311311e+02,3.499452e+02,3.698282e+02,3.908409e+02,4.130475e+02,4.365158e+02,4.613176e+02,4.875285e+02,5.152286e+02,5.445027e+02,5.754399e+02,6.081350e+02,6.426877e+02,6.792036e+02,7.177943e+02,7.585776e+02,8.016781e+02,8.472274e+02,8.953648e+02,9.462372e+02,], [9.783204e-06,0.000000e+00,9.783204e-06,0.000000e+00,0.000000e+00,0.000000e+00,0.000000e+00,0.000000e+00,0.000000e+00,0.000000e+00,0.000000e+00,0.000000e+00,0.000000e+00,0.000000e+00,0.000000e+00,0.000000e+00,0.000000e+00,0.000000e+00,0.000000e+00,0.000000e+00,0.000000e+00,0.000000e+00,0.000000e+00,0.000000e+00,0.000000e+00,0.000000e+00,0.000000e+00,0.000000e+00,1.956641e-05,0.000000e+00,0.000000e+00,0.000000e+00,0.000000e+00,2.934961e-05,0.000000e+00,0.000000e+00,9.783204e-06,0.000000e+00,0.000000e+00,9.783204e-06,0.000000e+00,0.000000e+00,0.000000e+00,9.783204e-06,0.000000e+00,9.783204e-06,0.000000e+00,0.000000e+00,9.783204e-06,0.000000e+00,0.000000e+00,0.000000e+00,0.000000e+00,1.956641e-05,9.783204e-06,9.783204e-06,1.956641e-05,9.783204e-06,9.783204e-06,1.956641e-05,1.956641e-05,0.000000e+00,9.783204e-06,1.956641e-05,9.783204e-06,4.891602e-05,1.956641e-05,4.891602e-05,1.956641e-05,7.826563e-05,2.934961e-05,9.783204e-06,3.913282e-05,5.869923e-05,6.848243e-05,5.869923e-05,6.848243e-05,2.934961e-05,4.891602e-05,4.891602e-05,1.956641e-05,2.934961e-05,8.804884e-05,3.913282e-05,7.826563e-05,7.826563e-05,4.891602e-05,1.076152e-04,5.869923e-05,3.913282e-05,6.848243e-05,4.891602e-05,8.804884e-05,1.173985e-04,1.173985e-04,8.804884e-05,1.076152e-04,9.783204e-05,4.891602e-05,6.848243e-05,1.369649e-04,6.848243e-05,3.913282e-05,5.869923e-05,6.848243e-05,6.848243e-05,5.869923e-05,5.869923e-05,9.783204e-05,4.891602e-05,6.848243e-05,8.804884e-05,7.826563e-05,8.804884e-05,7.826563e-05,7.826563e-05,3.913282e-05,8.804884e-05,7.826563e-05,4.891602e-05,3.913282e-05,6.848243e-05,6.848243e-05,3.913282e-05,6.848243e-05,4.891602e-05,3.913282e-05,4.891602e-05,4.891602e-05,1.956641e-05,2.934961e-05,4.891602e-05,9.783204e-06,9.783204e-06,3.913282e-05,1.956641e-05,1.956641e-05,4.891602e-05,0.000000e+00,1.956641e-05,0.000000e+00,0.000000e+00,3.913282e-05,0.000000e+00,9.783204e-06,9.783204e-06,9.783204e-06,9.783204e-06,0.000000e+00,0.000000e+00,9.783204e-06,9.783204e-06,9.783204e-06,2.934961e-05,2.934961e-05,2.934961e-05,2.934961e-05,0.000000e+00,2.934961e-05,1.173985e-04,9.783204e-05,1.565313e-04,2.250137e-04,4.989434e-04,7.630899e-04,1.467481e-03,2.122955e-03,3.854582e-03,6.329733e-03,8.902716e-03,1.309971e-02,1.749237e-02,2.272638e-02,2.933983e-02,3.554238e-02,4.316350e-02,4.704743e-02,5.295648e-02,5.789700e-02,5.964820e-02,6.033302e-02,5.995148e-02,5.667410e-02,5.290757e-02,4.991391e-02,4.292870e-02,3.887845e-02,3.429991e-02,2.934961e-02,2.336229e-02,2.010448e-02,1.715974e-02,1.465524e-02,1.222901e-02,1.091806e-02,8.941849e-03,8.579870e-03,7.122173e-03,6.222118e-03,4.979651e-03,4.725288e-03,3.835016e-03,3.013227e-03,2.602332e-03,2.103389e-03,1.995774e-03,1.712061e-03,1.056586e-03,1.193551e-03,1.359865e-03,9.000548e-04,9.000548e-04,8.217892e-04,8.511388e-04,7.043907e-04,5.869923e-04,5.282930e-04,4.989434e-04,4.011114e-04,3.326289e-04,3.228457e-04,1.663145e-04,2.250137e-04,1.565313e-04,1.956641e-04,1.663145e-04,1.076152e-04,1.173985e-04,9.783204e-05,3.913282e-05,4.891602e-05,3.913282e-05,2.934961e-05,4.891602e-05,0.000000e+00,4.891602e-05,4.891602e-05,3.913282e-05,2.934961e-05,1.956641e-05,2.934961e-05,1.956641e-05,2.934961e-05,9.783204e-06,9.783204e-06,9.783204e-06,9.783204e-06,9.783204e-06,9.783204e-06,1.956641e-05,])
ax[6].plot([1.000000e-03,1.056818e-03,1.116863e-03,1.180321e-03,1.247384e-03,1.318257e-03,1.393157e-03,1.472313e-03,1.555966e-03,1.644372e-03,1.737801e-03,1.836538e-03,1.940886e-03,2.051162e-03,2.167704e-03,2.290868e-03,2.421029e-03,2.558586e-03,2.703958e-03,2.857591e-03,3.019952e-03,3.191538e-03,3.372873e-03,3.564511e-03,3.767038e-03,3.981072e-03,4.207266e-03,4.446313e-03,4.698941e-03,4.965923e-03,5.248075e-03,5.546257e-03,5.861382e-03,6.194411e-03,6.546362e-03,6.918310e-03,7.311391e-03,7.726806e-03,8.165824e-03,8.629785e-03,9.120108e-03,9.638290e-03,1.018591e-02,1.076465e-02,1.137627e-02,1.202264e-02,1.270574e-02,1.342765e-02,1.419058e-02,1.499685e-02,1.584893e-02,1.674943e-02,1.770109e-02,1.870682e-02,1.976970e-02,2.089296e-02,2.208005e-02,2.333458e-02,2.466039e-02,2.606154e-02,2.754229e-02,2.910717e-02,3.076097e-02,3.250873e-02,3.435579e-02,3.630781e-02,3.837072e-02,4.055085e-02,4.285485e-02,4.528976e-02,4.786301e-02,5.058247e-02,5.345644e-02,5.649370e-02,5.970353e-02,6.309573e-02,6.668068e-02,7.046931e-02,7.447320e-02,7.870458e-02,8.317638e-02,8.790225e-02,9.289664e-02,9.817479e-02,1.037528e-01,1.096478e-01,1.158777e-01,1.224616e-01,1.294196e-01,1.367729e-01,1.445440e-01,1.527566e-01,1.614359e-01,1.706082e-01,1.803018e-01,1.905461e-01,2.013724e-01,2.128139e-01,2.249055e-01,2.376840e-01,2.511886e-01,2.654606e-01,2.805434e-01,2.964831e-01,3.133286e-01,3.311311e-01,3.499452e-01,3.698282e-01,3.908409e-01,4.130475e-01,4.365158e-01,4.613176e-01,4.875285e-01,5.152286e-01,5.445027e-01,5.754399e-01,6.081350e-01,6.426877e-01,6.792036e-01,7.177943e-01,7.585776e-01,8.016781e-01,8.472274e-01,8.953648e-01,9.462372e-01,1.000000e+00,1.056818e+00,1.116863e+00,1.180321e+00,1.247384e+00,1.318257e+00,1.393157e+00,1.472313e+00,1.555966e+00,1.644372e+00,1.737801e+00,1.836538e+00,1.940886e+00,2.051162e+00,2.167704e+00,2.290868e+00,2.421029e+00,2.558586e+00,2.703958e+00,2.857591e+00,3.019952e+00,3.191538e+00,3.372873e+00,3.564511e+00,3.767038e+00,3.981072e+00,4.207266e+00,4.446313e+00,4.698941e+00,4.965923e+00,5.248075e+00,5.546257e+00,5.861382e+00,6.194411e+00,6.546362e+00,6.918310e+00,7.311391e+00,7.726806e+00,8.165824e+00,8.629785e+00,9.120108e+00,9.638290e+00,1.018591e+01,1.076465e+01,1.137627e+01,1.202264e+01,1.270574e+01,1.342765e+01,1.419058e+01,1.499685e+01,1.584893e+01,1.674943e+01,1.770109e+01,1.870682e+01,1.976970e+01,2.089296e+01,2.208005e+01,2.333458e+01,2.466039e+01,2.606154e+01,2.754229e+01,2.910717e+01,3.076097e+01,3.250873e+01,3.435579e+01,3.630781e+01,3.837072e+01,4.055085e+01,4.285485e+01,4.528976e+01,4.786301e+01,5.058247e+01,5.345644e+01,5.649370e+01,5.970353e+01,6.309573e+01,6.668068e+01,7.046931e+01,7.447320e+01,7.870458e+01,8.317638e+01,8.790225e+01,9.289664e+01,9.817479e+01,1.037528e+02,1.096478e+02,1.158777e+02,1.224616e+02,1.294196e+02,1.367729e+02,1.445440e+02,1.527566e+02,1.614359e+02,1.706082e+02,1.803018e+02,1.905461e+02,2.013724e+02,2.128139e+02,2.249055e+02,2.376840e+02,2.511886e+02,2.654606e+02,2.805434e+02,2.964831e+02,3.133286e+02,3.311311e+02,3.499452e+02,3.698282e+02,3.908409e+02,4.130475e+02,4.365158e+02,4.613176e+02,4.875285e+02,5.152286e+02,5.445027e+02,5.754399e+02,6.081350e+02,6.426877e+02,6.792036e+02,7.177943e+02,7.585776e+02,8.016781e+02,8.472274e+02,8.953648e+02,9.462372e+02,], [0.000000e+00,0.000000e+00,0.000000e+00,0.000000e+00,9.805075e-06,9.805075e-06,0.000000e+00,9.805075e-06,0.000000e+00,9.805075e-06,0.000000e+00,0.000000e+00,0.000000e+00,0.000000e+00,0.000000e+00,2.941523e-05,9.805075e-06,9.805075e-06,0.000000e+00,0.000000e+00,0.000000e+00,0.000000e+00,0.000000e+00,0.000000e+00,0.000000e+00,9.805075e-06,9.805075e-06,3.922030e-05,0.000000e+00,9.805075e-06,9.805075e-06,0.000000e+00,9.805075e-06,1.961015e-05,9.805075e-06,1.961015e-05,9.805075e-06,2.941523e-05,0.000000e+00,9.805075e-06,0.000000e+00,1.961015e-05,3.922030e-05,3.922030e-05,8.824568e-05,0.000000e+00,5.883045e-05,2.941523e-05,9.805075e-06,4.902538e-05,2.941523e-05,2.941523e-05,2.941523e-05,4.902538e-05,7.844060e-05,2.941523e-05,3.922030e-05,6.863553e-05,1.078558e-04,3.922030e-05,4.902538e-05,1.078558e-04,8.824568e-05,1.274660e-04,7.844060e-05,9.805075e-05,1.372711e-04,1.274660e-04,1.568812e-04,1.176609e-04,1.274660e-04,1.470761e-04,1.764914e-04,1.568812e-04,2.745421e-04,1.764914e-04,1.961015e-04,3.333726e-04,3.333726e-04,3.235675e-04,3.922030e-04,3.039573e-04,4.412284e-04,4.412284e-04,5.686944e-04,6.177197e-04,6.275248e-04,6.961603e-04,1.029533e-03,9.903126e-04,9.903126e-04,1.313880e-03,1.402126e-03,1.637448e-03,1.784524e-03,2.392438e-03,2.774836e-03,3.372946e-03,3.500412e-03,4.049496e-03,4.804487e-03,5.461427e-03,6.745892e-03,7.844060e-03,9.089305e-03,1.047182e-02,1.242303e-02,1.447229e-02,1.586461e-02,1.903165e-02,2.168883e-02,2.323803e-02,2.791505e-02,3.143507e-02,3.195474e-02,3.667098e-02,3.995568e-02,4.229909e-02,4.391693e-02,4.586814e-02,4.532886e-02,4.541711e-02,4.409342e-02,4.208338e-02,3.981841e-02,3.671020e-02,3.387653e-02,2.936620e-02,2.658156e-02,2.168883e-02,1.986508e-02,1.683531e-02,1.456054e-02,1.330549e-02,1.082480e-02,9.187355e-03,7.834255e-03,6.932188e-03,6.167392e-03,5.451622e-03,5.206495e-03,4.402479e-03,3.843589e-03,2.970938e-03,3.029768e-03,2.745421e-03,2.059066e-03,1.892379e-03,1.715888e-03,1.451151e-03,1.382516e-03,1.127584e-03,1.009923e-03,9.608974e-04,9.020669e-04,6.275248e-04,6.373299e-04,4.706436e-04,3.627878e-04,3.431776e-04,2.843472e-04,2.745421e-04,1.961015e-04,1.764914e-04,8.824568e-05,9.805075e-05,1.666863e-04,7.844060e-05,7.844060e-05,6.863553e-05,2.941523e-05,8.824568e-05,9.805075e-06,3.922030e-05,1.961015e-05,1.961015e-05,2.941523e-05,1.961015e-05,9.805075e-06,3.922030e-05,1.961015e-05,1.961015e-05,3.922030e-05,9.805075e-06,2.941523e-05,0.000000e+00,0.000000e+00,9.805075e-06,0.000000e+00,1.961015e-05,9.805075e-06,0.000000e+00,9.805075e-06,0.000000e+00,0.000000e+00,1.961015e-05,9.805075e-06,0.000000e+00,0.000000e+00,0.000000e+00,0.000000e+00,0.000000e+00,0.000000e+00,0.000000e+00,0.000000e+00,0.000000e+00,0.000000e+00,0.000000e+00,0.000000e+00,0.000000e+00,0.000000e+00,0.000000e+00,0.000000e+00,0.000000e+00,0.000000e+00,0.000000e+00,0.000000e+00,0.000000e+00,0.000000e+00,0.000000e+00,0.000000e+00,0.000000e+00,0.000000e+00,0.000000e+00,0.000000e+00,0.000000e+00,0.000000e+00,0.000000e+00,0.000000e+00,0.000000e+00,0.000000e+00,0.000000e+00,0.000000e+00,0.000000e+00,0.000000e+00,0.000000e+00,0.000000e+00,0.000000e+00,0.000000e+00,0.000000e+00,0.000000e+00,0.000000e+00,0.000000e+00,0.000000e+00,0.000000e+00,0.000000e+00,0.000000e+00,0.000000e+00,0.000000e+00,0.000000e+00,])
ax[7].plot([1.000000e-03,1.056818e-03,1.116863e-03,1.180321e-03,1.247384e-03,1.318257e-03,1.393157e-03,1.472313e-03,1.555966e-03,1.644372e-03,1.737801e-03,1.836538e-03,1.940886e-03,2.051162e-03,2.167704e-03,2.290868e-03,2.421029e-03,2.558586e-03,2.703958e-03,2.857591e-03,3.019952e-03,3.191538e-03,3.372873e-03,3.564511e-03,3.767038e-03,3.981072e-03,4.207266e-03,4.446313e-03,4.698941e-03,4.965923e-03,5.248075e-03,5.546257e-03,5.861382e-03,6.194411e-03,6.546362e-03,6.918310e-03,7.311391e-03,7.726806e-03,8.165824e-03,8.629785e-03,9.120108e-03,9.638290e-03,1.018591e-02,1.076465e-02,1.137627e-02,1.202264e-02,1.270574e-02,1.342765e-02,1.419058e-02,1.499685e-02,1.584893e-02,1.674943e-02,1.770109e-02,1.870682e-02,1.976970e-02,2.089296e-02,2.208005e-02,2.333458e-02,2.466039e-02,2.606154e-02,2.754229e-02,2.910717e-02,3.076097e-02,3.250873e-02,3.435579e-02,3.630781e-02,3.837072e-02,4.055085e-02,4.285485e-02,4.528976e-02,4.786301e-02,5.058247e-02,5.345644e-02,5.649370e-02,5.970353e-02,6.309573e-02,6.668068e-02,7.046931e-02,7.447320e-02,7.870458e-02,8.317638e-02,8.790225e-02,9.289664e-02,9.817479e-02,1.037528e-01,1.096478e-01,1.158777e-01,1.224616e-01,1.294196e-01,1.367729e-01,1.445440e-01,1.527566e-01,1.614359e-01,1.706082e-01,1.803018e-01,1.905461e-01,2.013724e-01,2.128139e-01,2.249055e-01,2.376840e-01,2.511886e-01,2.654606e-01,2.805434e-01,2.964831e-01,3.133286e-01,3.311311e-01,3.499452e-01,3.698282e-01,3.908409e-01,4.130475e-01,4.365158e-01,4.613176e-01,4.875285e-01,5.152286e-01,5.445027e-01,5.754399e-01,6.081350e-01,6.426877e-01,6.792036e-01,7.177943e-01,7.585776e-01,8.016781e-01,8.472274e-01,8.953648e-01,9.462372e-01,1.000000e+00,1.056818e+00,1.116863e+00,1.180321e+00,1.247384e+00,1.318257e+00,1.393157e+00,1.472313e+00,1.555966e+00,1.644372e+00,1.737801e+00,1.836538e+00,1.940886e+00,2.051162e+00,2.167704e+00,2.290868e+00,2.421029e+00,2.558586e+00,2.703958e+00,2.857591e+00,3.019952e+00,3.191538e+00,3.372873e+00,3.564511e+00,3.767038e+00,3.981072e+00,4.207266e+00,4.446313e+00,4.698941e+00,4.965923e+00,5.248075e+00,5.546257e+00,5.861382e+00,6.194411e+00,6.546362e+00,6.918310e+00,7.311391e+00,7.726806e+00,8.165824e+00,8.629785e+00,9.120108e+00,9.638290e+00,1.018591e+01,1.076465e+01,1.137627e+01,1.202264e+01,1.270574e+01,1.342765e+01,1.419058e+01,1.499685e+01,1.584893e+01,1.674943e+01,1.770109e+01,1.870682e+01,1.976970e+01,2.089296e+01,2.208005e+01,2.333458e+01,2.466039e+01,2.606154e+01,2.754229e+01,2.910717e+01,3.076097e+01,3.250873e+01,3.435579e+01,3.630781e+01,3.837072e+01,4.055085e+01,4.285485e+01,4.528976e+01,4.786301e+01,5.058247e+01,5.345644e+01,5.649370e+01,5.970353e+01,6.309573e+01,6.668068e+01,7.046931e+01,7.447320e+01,7.870458e+01,8.317638e+01,8.790225e+01,9.289664e+01,9.817479e+01,1.037528e+02,1.096478e+02,1.158777e+02,1.224616e+02,1.294196e+02,1.367729e+02,1.445440e+02,1.527566e+02,1.614359e+02,1.706082e+02,1.803018e+02,1.905461e+02,2.013724e+02,2.128139e+02,2.249055e+02,2.376840e+02,2.511886e+02,2.654606e+02,2.805434e+02,2.964831e+02,3.133286e+02,3.311311e+02,3.499452e+02,3.698282e+02,3.908409e+02,4.130475e+02,4.365158e+02,4.613176e+02,4.875285e+02,5.152286e+02,5.445027e+02,5.754399e+02,6.081350e+02,6.426877e+02,6.792036e+02,7.177943e+02,7.585776e+02,8.016781e+02,8.472274e+02,8.953648e+02,9.462372e+02,], [0.000000e+00,0.000000e+00,0.000000e+00,0.000000e+00,9.805075e-06,9.805075e-06,0.000000e+00,9.805075e-06,0.000000e+00,9.805075e-06,0.000000e+00,0.000000e+00,0.000000e+00,0.000000e+00,0.000000e+00,2.941523e-05,9.805075e-06,9.805075e-06,0.000000e+00,0.000000e+00,0.000000e+00,0.000000e+00,0.000000e+00,0.000000e+00,0.000000e+00,9.805075e-06,9.805075e-06,3.922030e-05,0.000000e+00,9.805075e-06,9.805075e-06,0.000000e+00,9.805075e-06,1.961015e-05,9.805075e-06,1.961015e-05,9.805075e-06,2.941523e-05,0.000000e+00,9.805075e-06,0.000000e+00,1.961015e-05,3.922030e-05,3.922030e-05,8.824568e-05,0.000000e+00,5.883045e-05,2.941523e-05,9.805075e-06,4.902538e-05,2.941523e-05,2.941523e-05,2.941523e-05,4.902538e-05,7.844060e-05,2.941523e-05,3.922030e-05,6.863553e-05,1.078558e-04,3.922030e-05,4.902538e-05,1.078558e-04,8.824568e-05,1.274660e-04,7.844060e-05,9.805075e-05,1.372711e-04,1.274660e-04,1.568812e-04,1.176609e-04,1.274660e-04,1.470761e-04,1.764914e-04,1.568812e-04,2.745421e-04,1.764914e-04,1.961015e-04,3.333726e-04,3.333726e-04,3.235675e-04,3.922030e-04,3.039573e-04,4.412284e-04,4.412284e-04,5.686944e-04,6.177197e-04,6.275248e-04,6.961603e-04,1.029533e-03,9.903126e-04,9.903126e-04,1.313880e-03,1.402126e-03,1.637448e-03,1.784524e-03,2.392438e-03,2.774836e-03,3.372946e-03,3.500412e-03,4.049496e-03,4.804487e-03,5.461427e-03,6.745892e-03,7.844060e-03,9.089305e-03,1.047182e-02,1.242303e-02,1.447229e-02,1.586461e-02,1.903165e-02,2.168883e-02,2.323803e-02,2.791505e-02,3.143507e-02,3.195474e-02,3.667098e-02,3.995568e-02,4.229909e-02,4.391693e-02,4.586814e-02,4.532886e-02,4.541711e-02,4.409342e-02,4.208338e-02,3.981841e-02,3.671020e-02,3.387653e-02,2.936620e-02,2.658156e-02,2.168883e-02,1.986508e-02,1.683531e-02,1.456054e-02,1.330549e-02,1.082480e-02,9.187355e-03,7.834255e-03,6.932188e-03,6.167392e-03,5.451622e-03,5.206495e-03,4.402479e-03,3.843589e-03,2.970938e-03,3.029768e-03,2.745421e-03,2.059066e-03,1.892379e-03,1.715888e-03,1.451151e-03,1.382516e-03,1.127584e-03,1.009923e-03,9.608974e-04,9.020669e-04,6.275248e-04,6.373299e-04,4.706436e-04,3.627878e-04,3.431776e-04,2.843472e-04,2.745421e-04,1.961015e-04,1.764914e-04,8.824568e-05,9.805075e-05,1.666863e-04,7.844060e-05,7.844060e-05,6.863553e-05,2.941523e-05,8.824568e-05,9.805075e-06,3.922030e-05,1.961015e-05,1.961015e-05,2.941523e-05,1.961015e-05,9.805075e-06,3.922030e-05,1.961015e-05,1.961015e-05,3.922030e-05,9.805075e-06,2.941523e-05,0.000000e+00,0.000000e+00,9.805075e-06,0.000000e+00,1.961015e-05,9.805075e-06,0.000000e+00,9.805075e-06,0.000000e+00,0.000000e+00,1.961015e-05,9.805075e-06,0.000000e+00,0.000000e+00,0.000000e+00,0.000000e+00,0.000000e+00,0.000000e+00,0.000000e+00,0.000000e+00,0.000000e+00,0.000000e+00,0.000000e+00,0.000000e+00,0.000000e+00,0.000000e+00,0.000000e+00,0.000000e+00,0.000000e+00,0.000000e+00,0.000000e+00,0.000000e+00,0.000000e+00,0.000000e+00,0.000000e+00,0.000000e+00,0.000000e+00,0.000000e+00,0.000000e+00,0.000000e+00,0.000000e+00,0.000000e+00,0.000000e+00,0.000000e+00,0.000000e+00,0.000000e+00,0.000000e+00,0.000000e+00,0.000000e+00,0.000000e+00,0.000000e+00,0.000000e+00,0.000000e+00,0.000000e+00,0.000000e+00,0.000000e+00,0.000000e+00,0.000000e+00,0.000000e+00,0.000000e+00,0.000000e+00,0.000000e+00,0.000000e+00,0.000000e+00,0.000000e+00,])


plt.savefig("/workspace/experiments/baseline/parity3/cytometry_plot_$51_R1_PsrA.png", bbox_inches='tight')
